Run: headless pygame with SDL's dummy video driver; simulated clock (each Clock.tick advances the game by its frame time, no real sleeping); random seed 0; keys injected as events and as key.get_pressed() state; no mouse input.
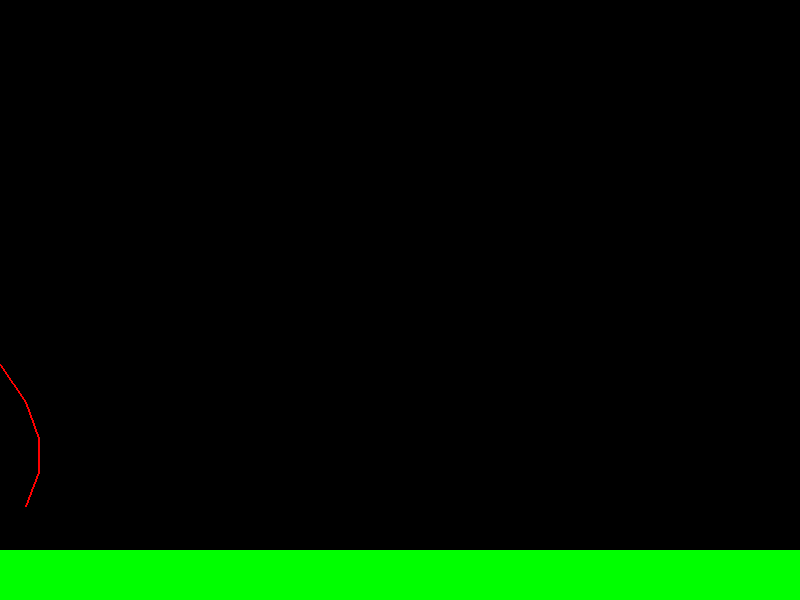
Frame 1 of 4 · flips 1–60 · no input
Frame 2 of 4 · flips 61–180 · tapped SPACE, RETURN · held RIGHT (→), D · screen unchanged from frame 1, image omitted
Frame 3 of 4 · flips 181–300 · held DOWN (↓), S · screen unchanged from frame 2, image omitted
Frame 4 of 4 · flips 301–420 · held LEFT (←), A, UP (↑), W · screen unchanged from frame 3, image omitted

The pygame program that drew these frames:

# Currently, this version of the simulation assumes initial velocity in the y-direction is 0.
# Some errors need to be fixed: Note that +x is right, +y is down!

import math
import pygame

# Set up the display
screen = pygame.display.set_mode((800, 600))
pygame.display.set_caption("Projectile Motion Simulation With Air Resistance")


class Ball:
    def __init__(self, x, y, radius, mass, drag, velocity, degrees): #Angle is in degrees
        self.x = x
        self.y = y
        self.radius = radius
        self.mass = mass
        self.drag = drag
        self.velocity_x = velocity * math.cos (degrees * math.pi / 180)
        self.velocity_y = - velocity * math.sin (degrees * math.pi / 180)
        self.acceleration_x = ( - drag * self.velocity_x) / mass # Need to fix this part
        self.acceleration_y = 9.8 + (drag * self.velocity_y / mass)  # You can adjust this value for gravity

    def update(self):
        # Update the object's position
        self.velocity_y += self.acceleration_y
        self.velocity_x += self.acceleration_x
        self.y += self.velocity_y
        self.x += self.velocity_x  # Added horizontal motion

        if self.velocity_x == 0:
            self.velocity_x = 0

        # Check if the ball hits the ground
        # if self.y >= ground_y - self.radius:
        #     self.y = ground_y - self.radius  # Keep the ball above or on the ground
        #     self.velocity_y = 0
        
        if self.velocity_y == 0:
            self.acceleration = 9.8 - (self.drag * self.velocity_y / self.mass)
        
        if self.velocity_y == (self.mass * 9.8 / self.drag):
            print("Terminal velocity has been reached")

    def draw(self, screen):
        # Draw the object (ball in this case)
        pygame.draw.circle(screen, (255, 255, 255), (int(self.x), int(self.y)), self.radius)

ground_y = 550  # Height of the ground
ball_radius = 10  # Radius of the ball
ball_x = 0  # Initial x-position of the ball
ball_y = ground_y - ball_radius # Initial y-position of the ball
ball_mass = 30 # Mass of the ball
ball_drag = 10 # Drag coefficient of the ball
ball_velocity = 50 #Initial velocity of the ball
ball_angle = 40

# Create a ball object starting at the ground
ball = Ball(ball_x, ball_y, ball_radius, ball_mass, ball_drag, ball_velocity, ball_angle)

# Create a ground surface
ground_color = (0, 255, 0)  # Green color for the ground
ground = pygame.Surface((800, 50))
ground.fill(ground_color)

trajectory_points = []  # List to store trajectory points

running = True
while running:
    for event in pygame.event.get():
        if event.type == pygame.QUIT:
            running = False

    # Update the object
    ball.update()

    # Add the current position to the trajectory points
    trajectory_points.append((ball.x, ball.y))

    # Clear the screen
    screen.fill((0, 0, 0))

    # Draw the ground
    pygame.draw.rect(screen, (0, 255, 0), (0, ground_y, 800, 50))  # Green ground rectangle

    # Draw the trajectory
    if len(trajectory_points) > 1:
        pygame.draw.lines(screen, (255, 0, 0), False, trajectory_points, 2)

    # Draw the object
    ball.draw(screen)

    # Update the display
    pygame.display.flip()

    # Control the frame rate
    pygame.time.delay(300)

pygame.quit()
